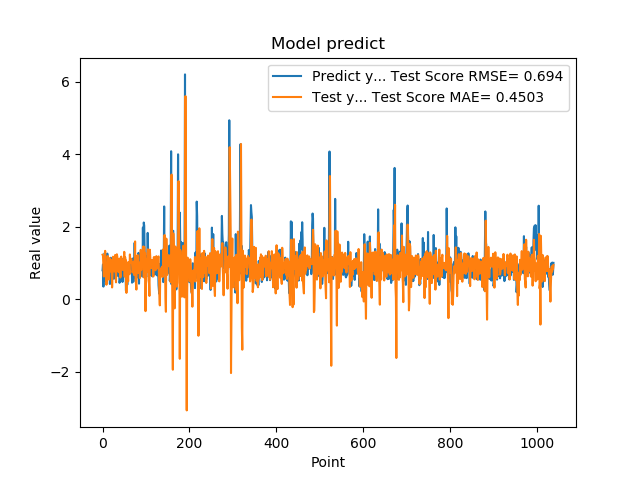

The file beside this chart, header and first rows:
7.976629734039306641e-01, 1.227640357779422597e+00
9.608020186424257592e-01, 1.197832777041728525e+00
3.470349907875061035e-01, 8.902256168584600227e-01
9.546210169792177513e-01, 6.266173734408522211e-01
5.251880288124084473e-01, 8.913005676705203495e-01
1.275226235389709695e+00, 6.639113096963406013e-01
8.723750114440917969e-01, 1.334063369149091738e+00
7.321749925613403320e-01, 6.624341207529309550e-01
7.640249729156494141e-01, 9.604437690966307617e-01
4.752210080623626154e-01, 3.987925906814869248e-01
7.414129972457885742e-01, 8.699828741422048761e-01
1.258002042770385520e+00, 9.651359816486466681e-01
7.274609804153442383e-01, 1.190455289144769724e+00
7.892770171165466309e-01, 1.035217509274074299e+00
6.914690136909484863e-01, 6.322901606579365286e-01
7.093830108642578125e-01, 5.397815859905027436e-01
1.014547944068908691e+00, 1.131967908445115523e+00
4.182830154895783026e-01, 1.130477807160646497e+00
1.002280950546264648e+00, 7.650564683283558320e-01
1.143296003341674805e+00, 9.052657794975524919e-01
6.746559739112854004e-01, 1.009082914924527730e+00
6.009536385536193848e-01, 1.078578081357602914e+00
6.538079977035522461e-01, 3.234304889421250051e-01
7.814120054244995117e-01, 6.960757770043511927e-01
8.469259738922119141e-01, 1.172467540360575544e+00
6.482390165328979492e-01, 1.156469923522900123e+00
5.623700022697448730e-01, 9.443360777298001052e-01
1.099647998809814453e+00, 7.654065452996842156e-01
9.541710019111632191e-01, 1.077932932409902511e+00
6.694499850273132324e-01, 1.218467674265864886e+00
6.464660167694091797e-01, 8.465257514809344519e-01
8.223180174827575684e-01, 4.647319793705214641e-01
8.300920128822326660e-01, 1.041957348607738032e+00
1.067314028739929199e+00, 1.239127851181884621e+00
6.827279925346374512e-01, 1.172579949516323383e+00
6.464239954948425293e-01, 8.395872944768799639e-01
6.881093978881835938e-01, 8.021240889629127624e-01
6.500350236892700195e-01, 7.512918413738461920e-01
8.693690299987792969e-01, 1.080025850790656161e+00
4.518609941005706787e-01, 1.120854349274387207e+00
4.952389895915984552e-01, 7.355024886088395997e-01
6.850870251655578613e-01, 5.985561898871597508e-01
8.653740286827087402e-01, 6.565562777430751229e-01
7.400469779968261719e-01, 1.176039501669240872e+00
8.204330205917358398e-01, 8.884918288049034052e-01
1.108605027198791504e+00, 9.022379397351056873e-01
4.751499891281127930e-01, 1.089457144331182903e+00
9.457899928092955433e-01, 8.049801072264782809e-01
7.877500057220458984e-01, 8.448841568174615402e-01
9.367713332176208496e-01, 8.123004777249790420e-01
6.470239758491516113e-01, 1.306473793604979283e+00
1.029777050018310325e+00, 6.219414224415893422e-01
9.328820109367371716e-01, 1.157679126983482965e+00
7.528370022773742676e-01, 1.030354627282701552e+00
2.307340055704117099e-01, 1.069213822006407355e+00
8.772729635238647461e-01, 1.737031980648294505e-01
7.876309752464294434e-01, 7.809537111836820644e-01
3.992269933223724365e-01, 1.012649536702286968e+00
9.923512339591979980e-01, 7.076384867281650948e-01
7.200859785079956055e-01, 4.915647118810097527e-01
7.269890308380126953e-01, 1.008583401567588966e+00
... 979 more rows
